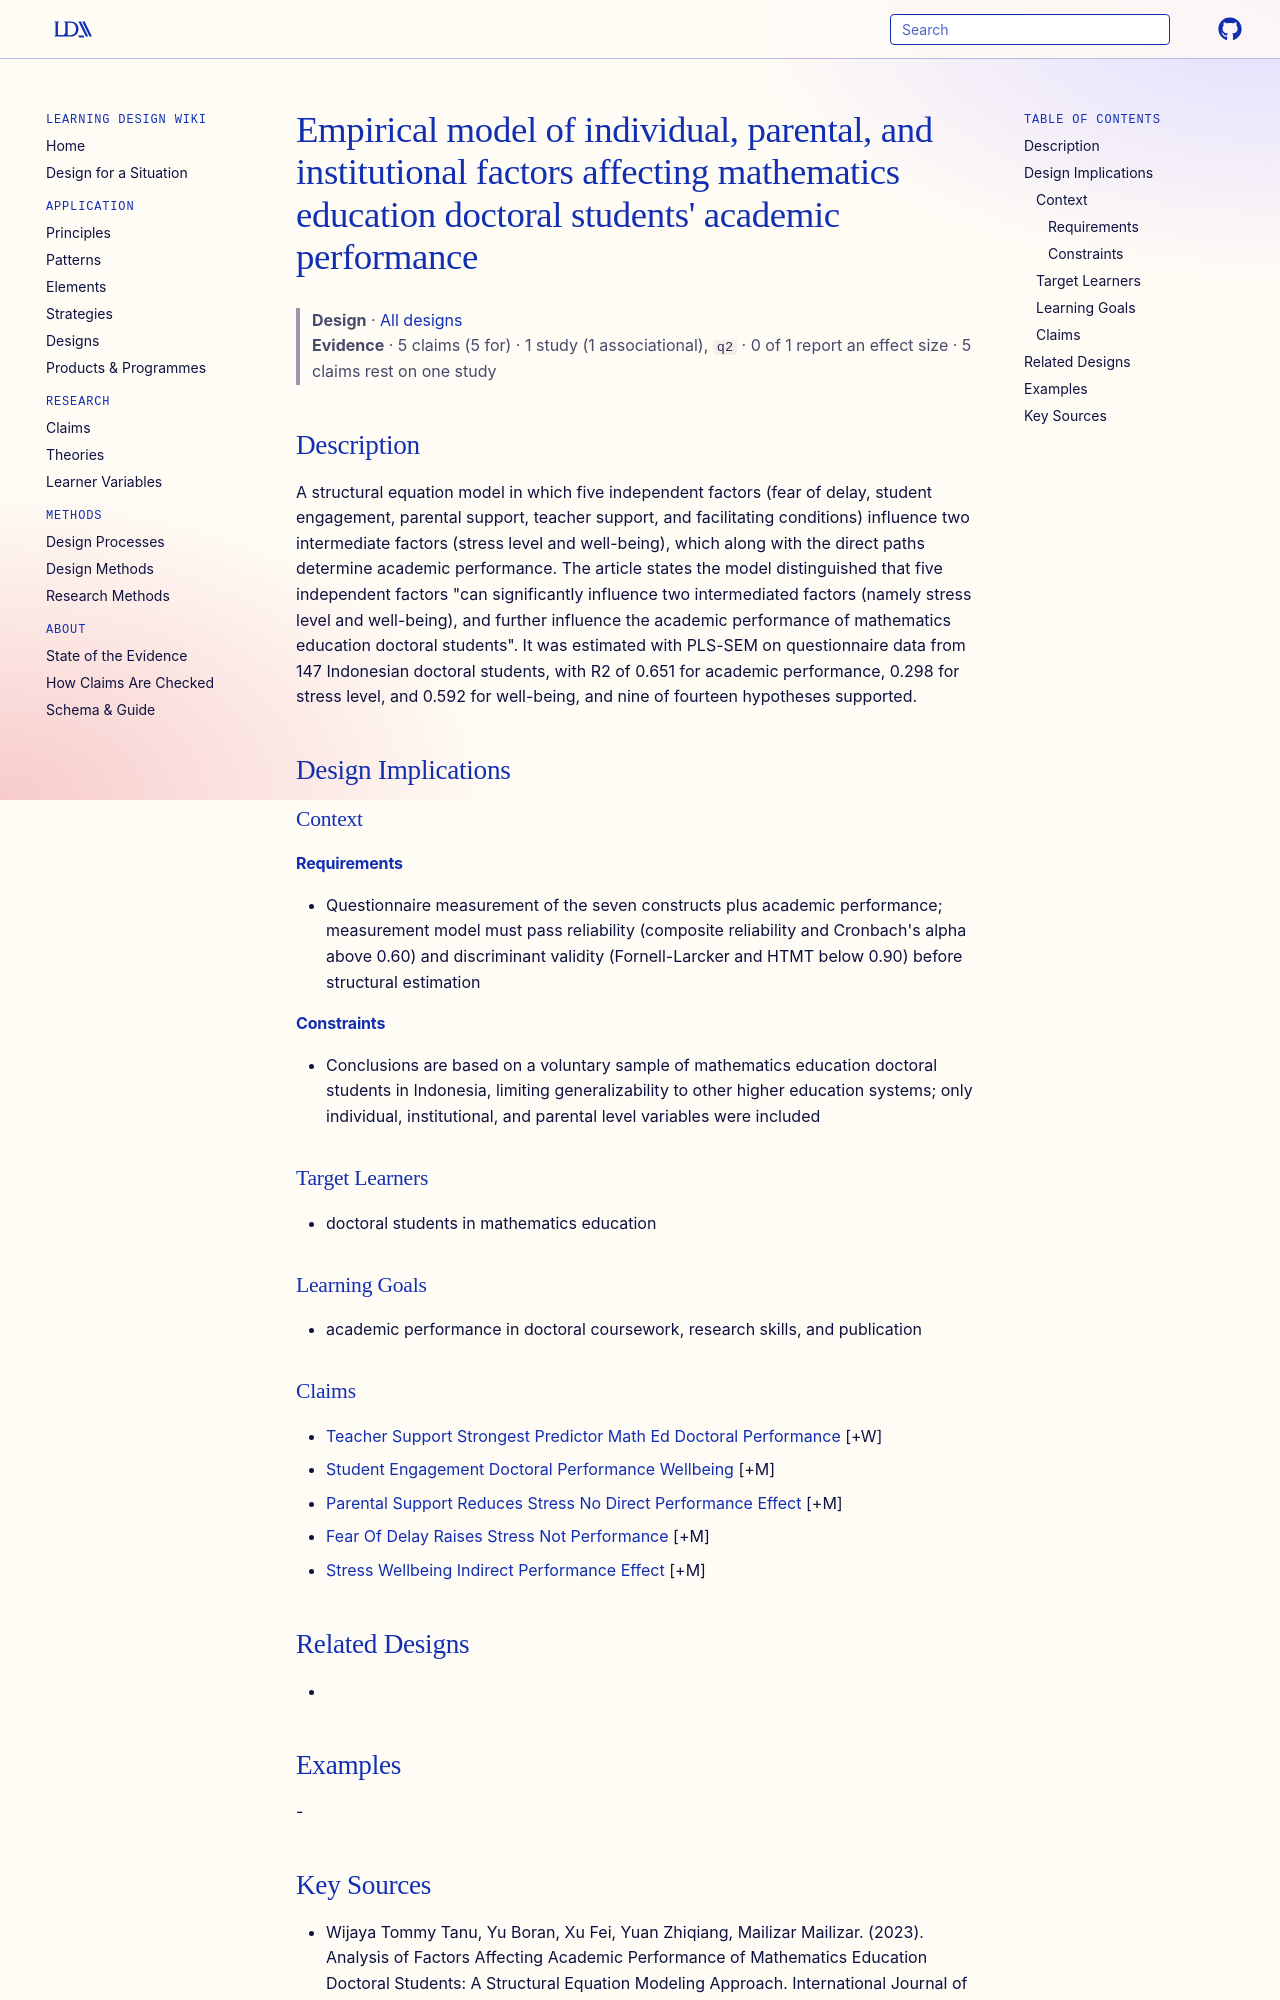

repository: Learning-Design-Alliance/learning-wiki · page: designs/pls-sem-model-doctoral-performance-factors/index.html · generator: mkdocs

---
type: design
id: pls-sem-model-doctoral-performance-factors
title: "Empirical model of individual, parental, and institutional factors affecting mathematics education doctoral students' academic performance"
description: A structural equation model in which five independent factors (fear of delay, student engagement, parental support, teacher support, and facilitating conditions) influence two intermediate factors (stress level and we...
status: review
generated:
  by: "process:settle-candidates"
  at: 2026-11-07
sources:
  - id: wijaya-tommy-tanu-2023
    resource: "https://doi.org/10.3390/ijerph20054518"
    title: "Wijaya Tommy Tanu, Yu Boran, Xu Fei, Yuan Zhiqiang, Mailizar Mailizar. (2023). Analysis of Factors Affecting Academic Performance of Mathematics Education Doctoral Students: A Structural Equation Modeling Approach. International Journal of Environmental Research and Public Health. https://doi.org/10.3390/ijerph20054518"
    author: Wijaya Tommy Tanu, Yu Boran, Xu Fei, Yuan Zhiqiang, Mailizar Mailizar
---

# Empirical model of individual, parental, and institutional factors affecting mathematics education doctoral students' academic performance

> **Design** · [All designs](index.md)
> **Evidence** · 5 claims (5 for) · 1 study (1 associational), `q2` · 0 of 1 report an effect size · 5 claims rest on one study

## Description
A structural equation model in which five independent factors (fear of delay, student engagement, parental support, teacher support, and facilitating conditions) influence two intermediate factors (stress level and well-being), which along with the direct paths determine academic performance. The article states the model distinguished that five independent factors "can significantly influence two intermediated factors (namely stress level and well-being), and further influence the academic performance of mathematics education doctoral students". It was estimated with PLS-SEM on questionnaire data from 147 Indonesian doctoral students, with R2 of 0.651 for academic performance, 0.298 for stress level, and 0.592 for well-being, and nine of fourteen hypotheses supported.

## Design Implications

### Context
#### Requirements
- Questionnaire measurement of the seven constructs plus academic performance; measurement model must pass reliability (composite reliability and Cronbach's alpha above 0.60) and discriminant validity (Fornell-Larcker and HTMT below 0.90) before structural estimation
#### Constraints
- Conclusions are based on a voluntary sample of mathematics education doctoral students in Indonesia, limiting generalizability to other higher education systems; only individual, institutional, and parental level variables were included

### Target Learners
- doctoral students in mathematics education

### Learning Goals
- academic performance in doctoral coursework, research skills, and publication

### Claims
- [Teacher Support Strongest Predictor Math Ed Doctoral Performance](../claims/teacher-support-strongest-predictor-math-ed-doctoral-performance.md) [+W]
- [Student Engagement Doctoral Performance Wellbeing](../claims/student-engagement-doctoral-performance-wellbeing.md) [+M]
- [Parental Support Reduces Stress No Direct Performance Effect](../claims/parental-support-reduces-stress-no-direct-performance-effect.md) [+M]
- [Fear Of Delay Raises Stress Not Performance](../claims/fear-of-delay-raises-stress-not-performance.md) [+M]
- [Stress Wellbeing Indirect Performance Effect](../claims/stress-wellbeing-indirect-performance-effect.md) [+M]

## Related Designs
-
